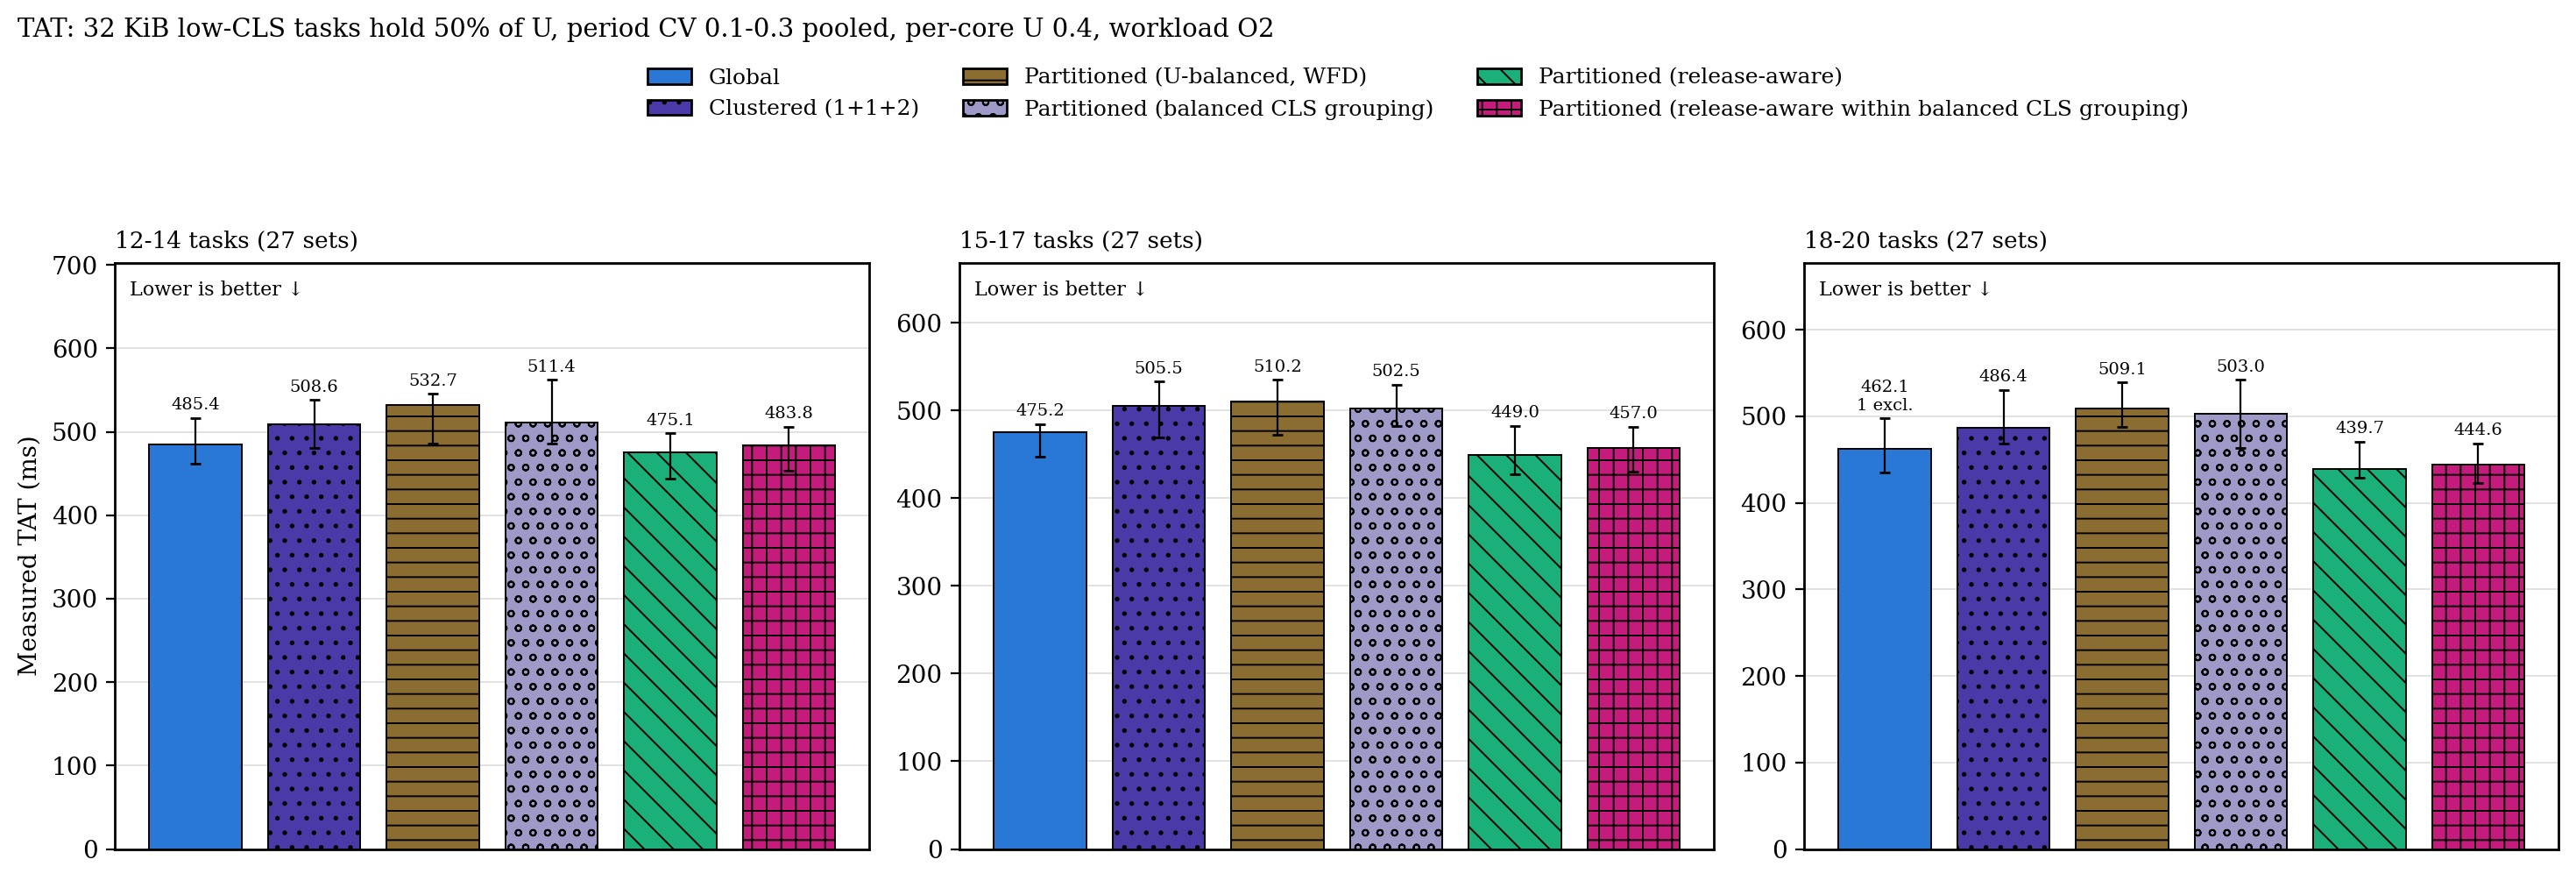

Data behind this chart, as committed beside it:
panel, configuration, n, median_ms, q1_ms, q3_ms, deadline_misses, excluded
12-14 tasks, g, 27, 485.4, 461.7, 516.8, 0, 0
12-14 tasks, c2, 27, 508.6, 480.9, 538, 0, 0
12-14 tasks, p, 27, 532.7, 486, 545.7, 0, 0
12-14 tasks, p_cgb, 27, 511.4, 485.6, 562.2, 0, 0
12-14 tasks, p_ra, 27, 475.1, 443.8, 498.5, 0, 0
12-14 tasks, p_racgb, 27, 483.8, 453.1, 506, 0, 0
15-17 tasks, g, 27, 475.2, 447, 484.7, 0, 0
15-17 tasks, c2, 27, 505.5, 469.3, 533, 0, 0
15-17 tasks, p, 27, 510.2, 472.8, 534.9, 0, 0
15-17 tasks, p_cgb, 27, 502.5, 482.5, 529.4, 0, 0
15-17 tasks, p_ra, 27, 449, 427.1, 482.8, 0, 0
15-17 tasks, p_racgb, 27, 457, 430.4, 481.4, 0, 0
18-20 tasks, g, 26, 462.1, 434.8, 497.6, 0, 1
18-20 tasks, c2, 27, 486.4, 469, 530.7, 0, 0
18-20 tasks, p, 27, 509.1, 487.3, 539, 0, 0
18-20 tasks, p_cgb, 27, 503, 463.7, 542.1, 0, 0
18-20 tasks, p_ra, 27, 439.7, 428.9, 471.1, 0, 0
18-20 tasks, p_racgb, 27, 444.6, 423.3, 468.8, 0, 0
